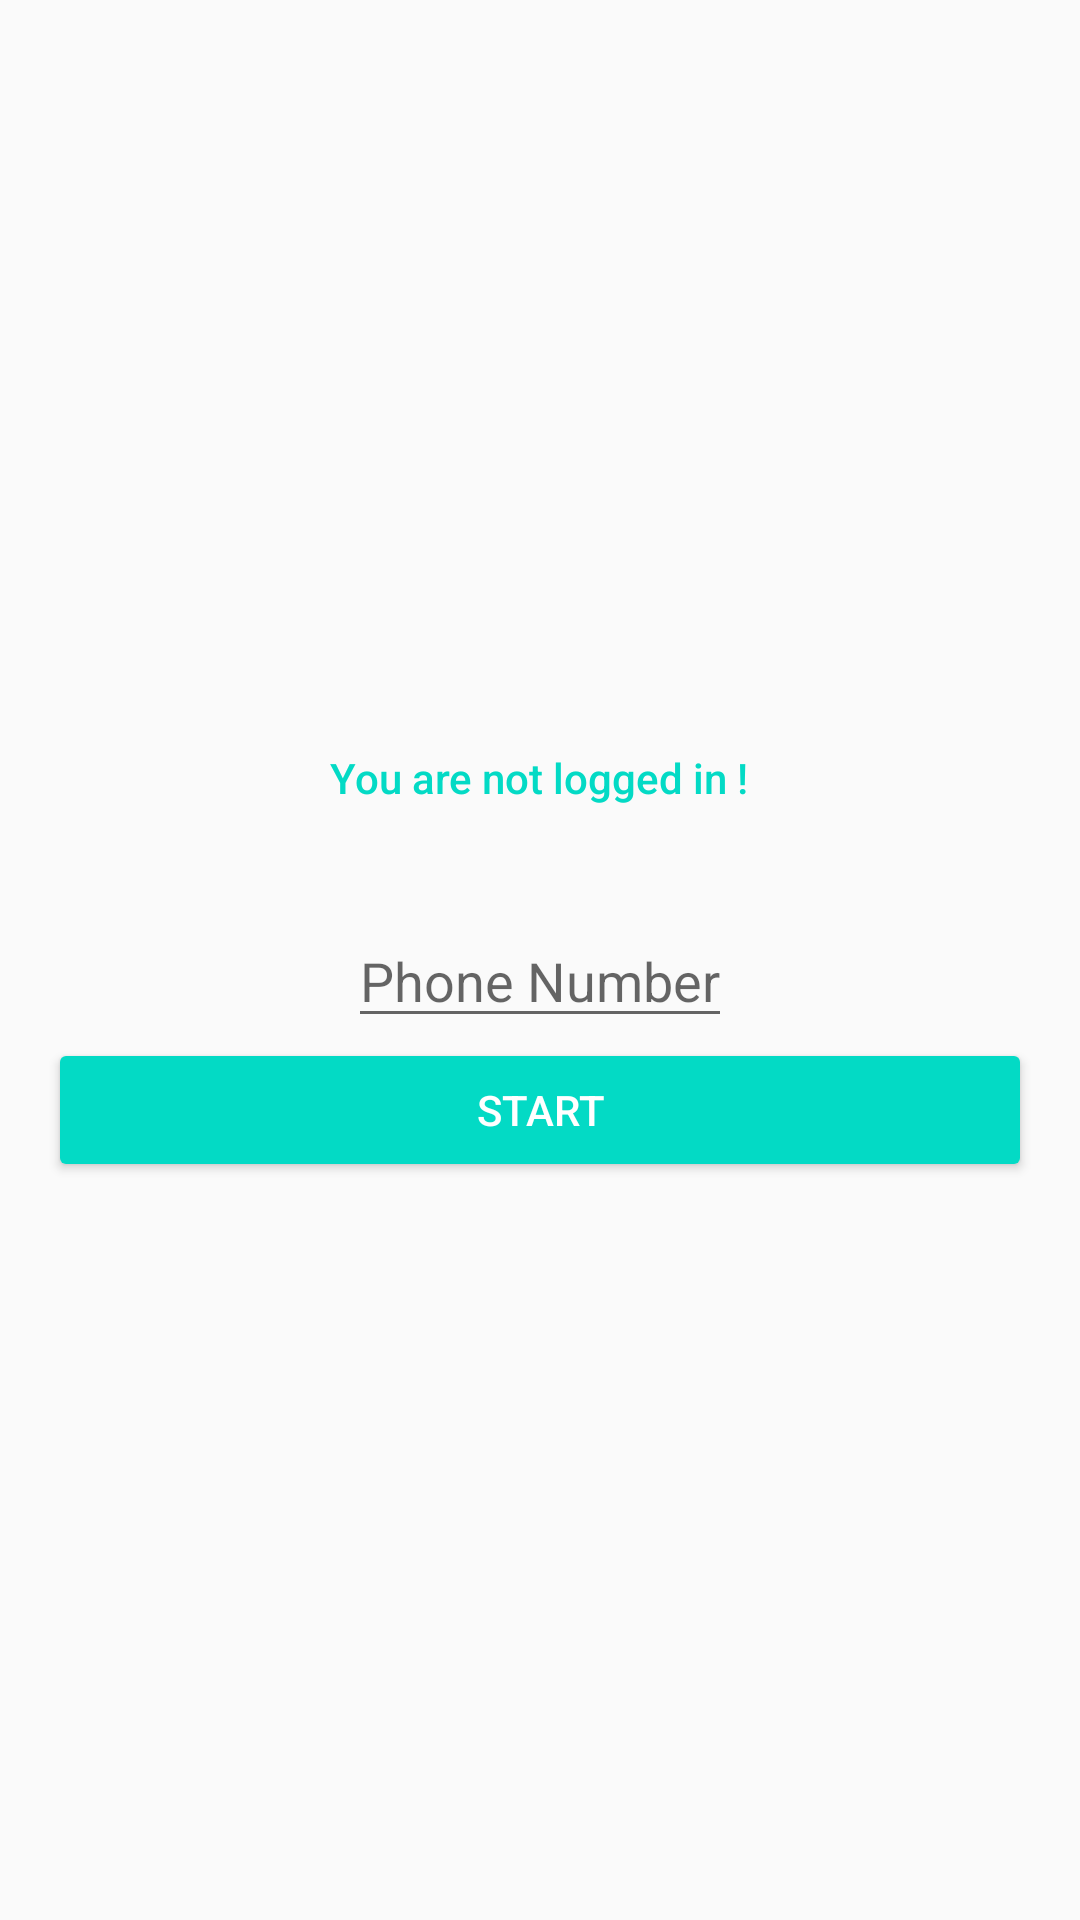

Here is an Android app screen rendered from its layout file. Give the layout XML and the strings, colors and styles it references.
<!-- AndroidManifest.xml: application theme AppTheme -->
<!-- res/layout/activity_main.xml -->
<?xml version="1.0" encoding="utf-8"?>
<android.support.design.widget.CoordinatorLayout xmlns:android="http://schemas.android.com/apk/res/android"
    xmlns:app="http://schemas.android.com/apk/res-auto"
    xmlns:tools="http://schemas.android.com/tools"
    android:layout_width="match_parent"
    android:layout_height="match_parent"
    tools:context="biz.sharkmedia.firesignin.MainActivity">



    <LinearLayout xmlns:android="http://schemas.android.com/apk/res/android"
        xmlns:app="http://schemas.android.com/apk/res-auto"
        xmlns:tools="http://schemas.android.com/tools"
        android:layout_width="match_parent"
        android:layout_height="match_parent"
        android:gravity="center"
        android:orientation="vertical"
        app:layout_behavior="@string/appbar_scrolling_view_behavior"
        tools:context="biz.sharkmedia.firesignin.MainActivity"
        tools:showIn="@layout/activity_main">


        <LinearLayout
            android:layout_width="match_parent"
            android:layout_height="wrap_content"
            android:gravity="center_horizontal"
            android:orientation="vertical">

            <TextView
                android:id="@+id/status"
                style="@style/ThemeOverlay.MyTextDetail"
                android:text="You are not logged in !"
                android:textAppearance="@style/TextAppearance.AppCompat.Body2"
                android:textColor="@color/colorAccent" />

            <RelativeLayout
                android:layout_width="match_parent"
                android:layout_height="wrap_content">

                <TextView
                    android:id="@+id/detail"
                    style="@style/ThemeOverlay.MyTextDetail"
                    android:layout_centerHorizontal="true"
                    android:layout_marginTop="5dp"
                    android:textStyle="bold"
                    tools:text="Veriication Sucessfull" />

                <ProgressBar
                    android:id="@+id/progressBar"
                    style="?android:attr/progressBarStyle"
                    android:layout_width="wrap_content"
                    android:layout_height="wrap_content"
                    android:layout_below="@+id/detail"
                    android:layout_centerHorizontal="true"
                    android:padding="5dp"
                    android:visibility="gone" />

            </RelativeLayout>

        </LinearLayout>


        <LinearLayout
            android:id="@+id/phone_auth_fields"
            android:layout_width="match_parent"
            android:layout_height="wrap_content"
            android:orientation="vertical"
            android:paddingLeft="16dp"
            android:paddingRight="16dp">

            <LinearLayout
                android:layout_width="match_parent"
                android:layout_height="wrap_content"
                android:gravity="center"
                android:orientation="vertical">

                <EditText
                    android:id="@+id/field_phone_number"
                    android:layout_width="wrap_content"
                    android:layout_height="wrap_content"
                    android:hint="@string/hint_phone_number"
                    android:inputType="phone" />

                <EditText
                    android:id="@+id/field_verification_code"
                    android:layout_width="wrap_content"
                    android:layout_height="wrap_content"
                    android:hint="@string/hint_verification_code"
                    android:inputType="number"
                    android:visibility="gone" />

            </LinearLayout>

            <LinearLayout
                android:layout_width="match_parent"
                android:layout_height="wrap_content"
                android:orientation="horizontal">

                <Button
                    android:id="@+id/button_start_verification"
                    android:layout_width="0dp"
                    android:layout_height="wrap_content"
                    android:layout_weight="1.0"
                    android:text="@string/start_phone_auth"
                    android:theme="@style/ThemeOverlay.MyDarkButton" />

                <Button
                    android:id="@+id/button_verify_phone"
                    android:layout_width="0dp"
                    android:layout_height="wrap_content"
                    android:layout_weight="1.0"
                    android:text="@string/verify_phone_auth"
                    android:theme="@style/ThemeOverlay.MyDarkButton"
                    android:visibility="gone" />

                <Button
                    android:id="@+id/button_resend"
                    android:layout_width="0dp"
                    android:layout_height="wrap_content"
                    android:layout_weight="1.0"
                    android:text="@string/resend_phone_auth"
                    android:theme="@style/ThemeOverlay.MyDarkButton"
                    android:visibility="gone" />
            </LinearLayout>

        </LinearLayout>

        <LinearLayout
            android:id="@+id/signed_in_buttons"
            android:layout_width="fill_parent"
            android:layout_height="wrap_content"
            android:layout_centerInParent="true"
            android:orientation="horizontal"
            android:paddingLeft="16dp"
            android:paddingRight="16dp"
            android:visibility="gone"
            android:weightSum="1.0">

            <Button
                android:id="@+id/sign_out_button"
                android:layout_width="0dp"
                android:layout_height="wrap_content"
                android:layout_weight="1.0"
                android:text="Sign Out"
                android:theme="@style/ThemeOverlay.MyDarkButton" />

        </LinearLayout>


    </LinearLayout>



</android.support.design.widget.CoordinatorLayout>
<!-- res/layout/content_main.xml (included above) -->
<?xml version="1.0" encoding="utf-8"?>
<LinearLayout xmlns:android="http://schemas.android.com/apk/res/android"
    xmlns:app="http://schemas.android.com/apk/res-auto"
    xmlns:tools="http://schemas.android.com/tools"
    android:layout_width="match_parent"
    android:layout_height="match_parent"
    android:gravity="center"
    android:orientation="vertical"
    app:layout_behavior="@string/appbar_scrolling_view_behavior"
    tools:context="biz.sharkmedia.firesignin.MainActivity"
    tools:showIn="@layout/activity_main">


    <LinearLayout
        android:layout_width="match_parent"
        android:layout_height="wrap_content"
        android:gravity="center_horizontal"
        android:orientation="vertical">

        <TextView
            android:id="@+id/status"
            style="@style/ThemeOverlay.MyTextDetail"
            android:text="You are not logged in !"
            android:textAppearance="@style/TextAppearance.AppCompat.Body2"
            android:textColor="@color/colorAccent" />

        <RelativeLayout
            android:layout_width="match_parent"
            android:layout_height="wrap_content">

            <TextView
                android:id="@+id/detail"
                style="@style/ThemeOverlay.MyTextDetail"
                android:layout_centerHorizontal="true"
                android:layout_marginTop="5dp"
                android:textStyle="bold"
                tools:text="Veriication Sucessfull" />

            <ProgressBar
                android:id="@+id/progressBar"
                style="?android:attr/progressBarStyle"
                android:layout_width="wrap_content"
                android:layout_height="wrap_content"
                android:layout_below="@+id/detail"
                android:layout_centerHorizontal="true"
                android:padding="5dp"
                android:visibility="gone" />

        </RelativeLayout>

    </LinearLayout>


    <LinearLayout
        android:id="@+id/phone_auth_fields"
        android:layout_width="match_parent"
        android:layout_height="wrap_content"
        android:orientation="vertical"
        android:paddingLeft="16dp"
        android:paddingRight="16dp">

        <LinearLayout
            android:layout_width="match_parent"
            android:layout_height="wrap_content"
            android:gravity="center"
            android:orientation="vertical">

            <EditText
                android:id="@+id/field_phone_number"
                android:layout_width="wrap_content"
                android:layout_height="wrap_content"
                android:hint="@string/hint_phone_number"
                android:inputType="phone" />

            <EditText
                android:id="@+id/field_verification_code"
                android:layout_width="wrap_content"
                android:layout_height="wrap_content"
                android:hint="@string/hint_verification_code"
                android:inputType="number"
                android:visibility="gone" />

        </LinearLayout>

        <LinearLayout
            android:layout_width="match_parent"
            android:layout_height="wrap_content"
            android:orientation="horizontal">

            <Button
                android:id="@+id/button_start_verification"
                android:layout_width="0dp"
                android:layout_height="wrap_content"
                android:layout_weight="1.0"
                android:text="@string/start_phone_auth"
                android:theme="@style/ThemeOverlay.MyDarkButton" />

            <Button
                android:id="@+id/button_verify_phone"
                android:layout_width="0dp"
                android:layout_height="wrap_content"
                android:layout_weight="1.0"
                android:text="@string/verify_phone_auth"
                android:theme="@style/ThemeOverlay.MyDarkButton"
                android:visibility="gone" />

            <Button
                android:id="@+id/button_resend"
                android:layout_width="0dp"
                android:layout_height="wrap_content"
                android:layout_weight="1.0"
                android:text="@string/resend_phone_auth"
                android:theme="@style/ThemeOverlay.MyDarkButton"
                android:visibility="gone" />
        </LinearLayout>

    </LinearLayout>

    <LinearLayout
        android:id="@+id/signed_in_buttons"
        android:layout_width="fill_parent"
        android:layout_height="wrap_content"
        android:layout_centerInParent="true"
        android:orientation="horizontal"
        android:paddingLeft="16dp"
        android:paddingRight="16dp"
        android:visibility="gone"
        android:weightSum="1.0">

        <Button
            android:id="@+id/sign_out_button"
            android:layout_width="0dp"
            android:layout_height="wrap_content"
            android:layout_weight="1.0"
            android:text="Sign Out"
            android:theme="@style/ThemeOverlay.MyDarkButton" />

    </LinearLayout>


</LinearLayout>
<!-- resources referenced by this layout -->
<resources>
  <string name="hint_phone_number">Phone Number</string>
  <string name="hint_verification_code">Verification Code</string>
  <string name="resend_phone_auth">Resend</string>
  <string name="start_phone_auth">Start</string>
  <string name="verify_phone_auth">Verify</string>
  <style name="ThemeOverlay.MyDarkButton" parent="ThemeOverlay.AppCompat.Dark">
          <item name="colorButtonNormal">@color/colorAccent</item>
          <item name="android:layout_marginRight">4dp</item>
          <item name="android:layout_marginLeft">4dp</item>
          <item name="android:textColor">@android:color/white</item>
      </style>
  <style name="ThemeOverlay.MyTextDetail" parent="AppTheme">
          <item name="android:layout_width">wrap_content</item>
          <item name="android:layout_height">wrap_content</item>
          <item name="android:fadeScrollbars">true</item>
          <item name="android:gravity">center</item>
          <item name="android:maxLines">5</item>
          <item name="android:padding">4dp</item>
          <item name="android:scrollbars">vertical</item>
          <item name="android:textSize">14sp</item>
      </style>
  <style name="AppTheme" parent="Theme.AppCompat.Light.NoActionBar">
          
          <item name="colorPrimary">@color/colorPrimary</item>
          <item name="colorPrimaryDark">@color/colorPrimaryDark</item>
          <item name="colorAccent">@color/colorAccent</item>
      </style>
  <!-- not gathered from this repository: default colours our renderer supplied (Android Studio template values) -->
  <color name="colorPrimary">#FF6200EE</color>
  <color name="colorPrimaryDark">#FF3700B3</color>
  <color name="colorAccent">#FF03DAC5</color>
</resources>
